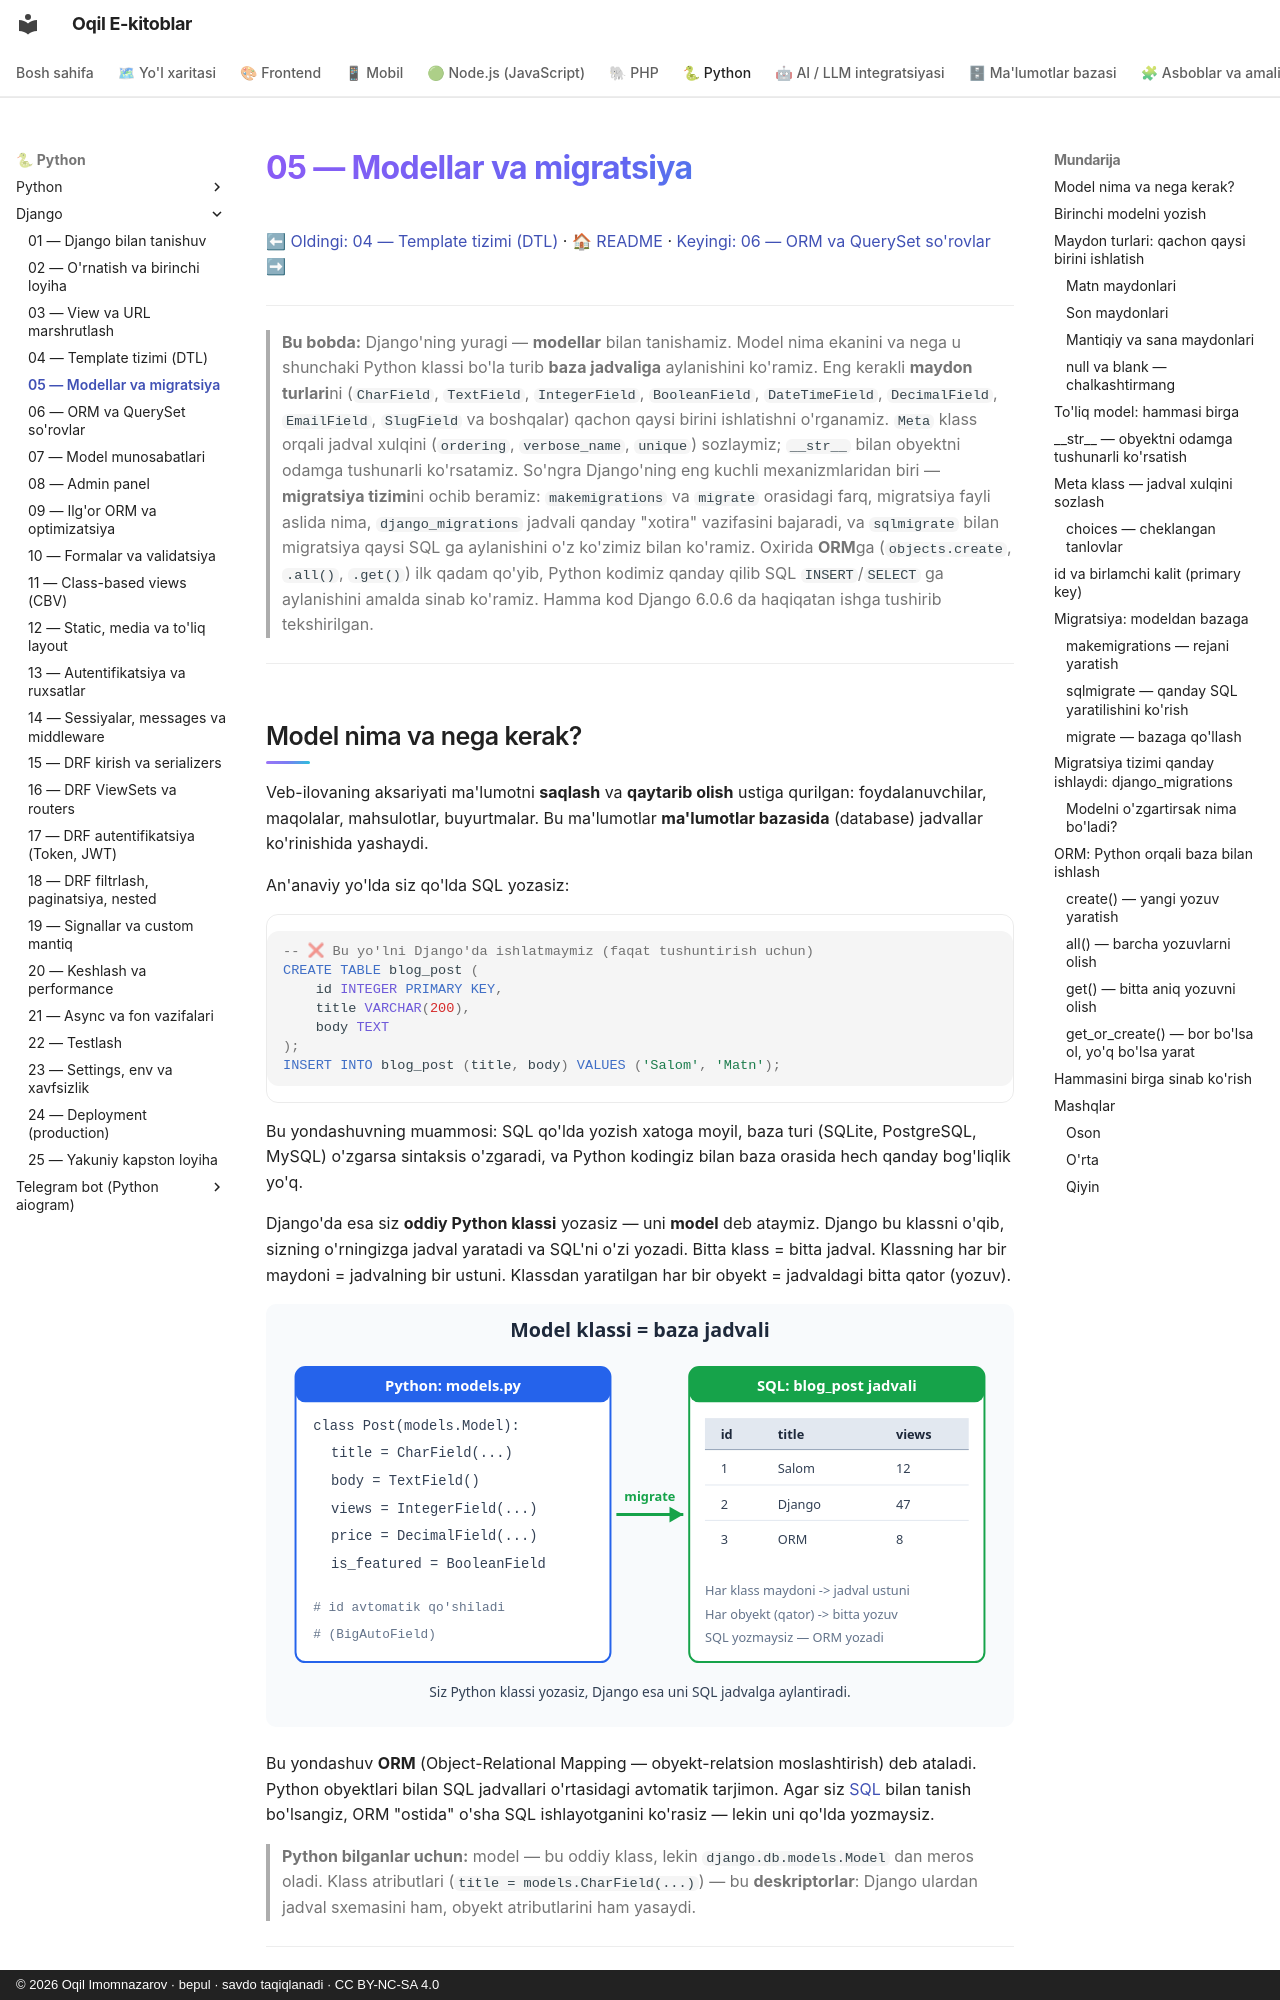

repository: iOqil/e-book · page: django/05-modellar-migratsiya/index.html · generator: mkdocs · copyright: © 2026 Oqil Imomnazarov · bepul · savdo taqiqlanadi · CC BY-NC-SA 4.0

# 05 — Modellar va migratsiya

[⬅ Oldingi: 04 — Template tizimi (DTL)](./04-template-tizimi.md) · [🏠 README](./README.md) · [Keyingi: 06 — ORM va QuerySet so'rovlar ➡](./06-orm-queryset.md)

---

> **Bu bobda:** Django'ning yuragi — **modellar** bilan tanishamiz. Model nima ekanini va nega u shunchaki Python klassi bo'la turib **baza jadvaliga** aylanishini ko'ramiz. Eng kerakli **maydon turlari**ni (`CharField`, `TextField`, `IntegerField`, `BooleanField`, `DateTimeField`, `DecimalField`, `EmailField`, `SlugField` va boshqalar) qachon qaysi birini ishlatishni o'rganamiz. `Meta` klass orqali jadval xulqini (`ordering`, `verbose_name`, `unique`) sozlaymiz; `__str__` bilan obyektni odamga tushunarli ko'rsatamiz. So'ngra Django'ning eng kuchli mexanizmlaridan biri — **migratsiya tizimi**ni ochib beramiz: `makemigrations` va `migrate` orasidagi farq, migratsiya fayli aslida nima, `django_migrations` jadvali qanday "xotira" vazifasini bajaradi, va `sqlmigrate` bilan migratsiya qaysi SQL ga aylanishini o'z ko'zimiz bilan ko'ramiz. Oxirida **ORM**ga (`objects.create`, `.all()`, `.get()`) ilk qadam qo'yib, Python kodimiz qanday qilib SQL `INSERT`/`SELECT` ga aylanishini amalda sinab ko'ramiz. Hamma kod Django 6.0.6 da haqiqatan ishga tushirib tekshirilgan.

---

## Model nima va nega kerak?

Veb-ilovaning aksariyati ma'lumotni **saqlash** va **qaytarib olish** ustiga qurilgan: foydalanuvchilar, maqolalar, mahsulotlar, buyurtmalar. Bu ma'lumotlar **ma'lumotlar bazasida** (database) jadvallar ko'rinishida yashaydi.

An'anaviy yo'lda siz qo'lda SQL yozasiz:

```sql
-- ❌ Bu yo'lni Django'da ishlatmaymiz (faqat tushuntirish uchun)
CREATE TABLE blog_post (
    id INTEGER PRIMARY KEY,
    title VARCHAR(200),
    body TEXT
);
INSERT INTO blog_post (title, body) VALUES ('Salom', 'Matn');
```

Bu yondashuvning muammosi: SQL qo'lda yozish xatoga moyil, baza turi (SQLite, PostgreSQL, MySQL) o'zgarsa sintaksis o'zgaradi, va Python kodingiz bilan baza orasida hech qanday bog'liqlik yo'q.

Django'da esa siz **oddiy Python klassi** yozasiz — uni **model** deb ataymiz. Django bu klassni o'qib, sizning o'rningizga jadval yaratadi va SQL'ni o'zi yozadi. Bitta klass = bitta jadval. Klassning har bir maydoni = jadvalning bir ustuni. Klassdan yaratilgan har bir obyekt = jadvaldagi bitta qator (yozuv).

![Model klassi baza jadvaliga aylanishi](rasmlar/dj05-model-jadval.svg)

Bu yondashuv **ORM** (Object-Relational Mapping — obyekt-relatsion moslashtirish) deb ataladi. Python obyektlari bilan SQL jadvallari o'rtasidagi avtomatik tarjimon. Agar siz [SQL](../sql/README.md) bilan tanish bo'lsangiz, ORM "ostida" o'sha SQL ishlayotganini ko'rasiz — lekin uni qo'lda yozmaysiz.

> **Python bilganlar uchun:** model — bu oddiy klass, lekin `django.db.models.Model` dan meros oladi. Klass atributlari (`title = models.CharField(...)`) — bu **deskriptorlar**: Django ulardan jadval sxemasini ham, obyekt atributlarini ham yasaydi.

---
